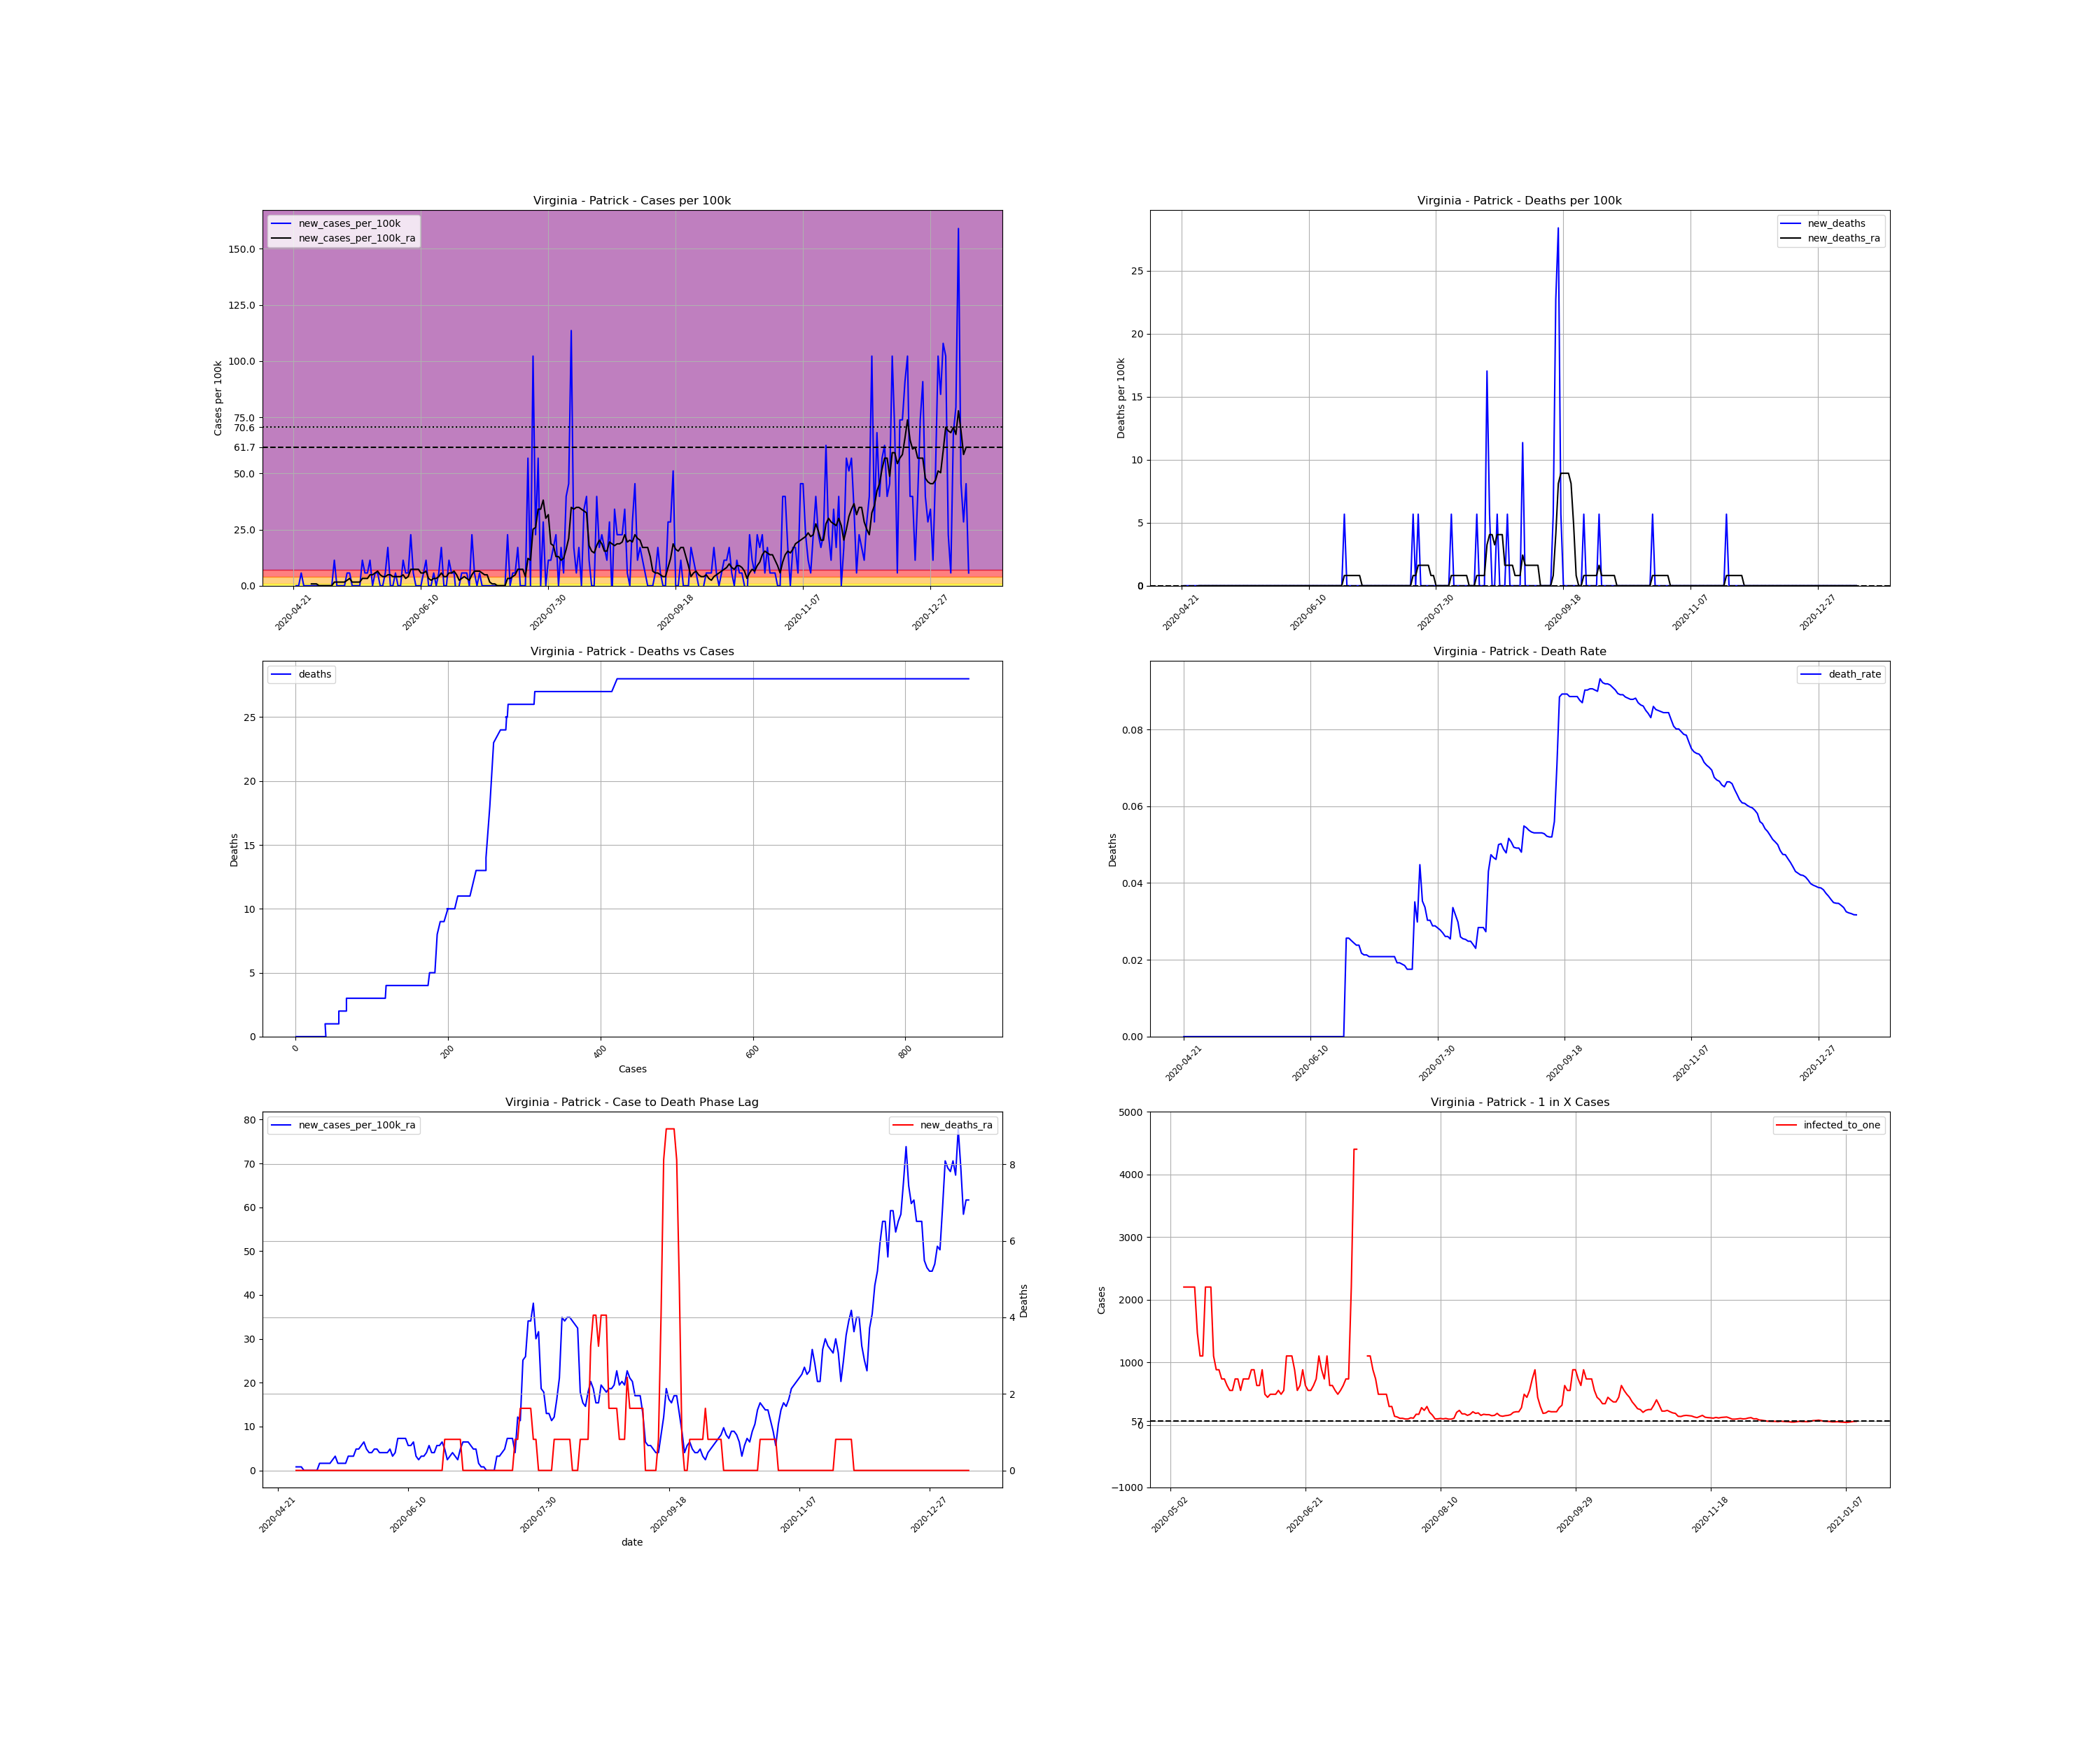

Values plotted in this chart, from the file beside it:
, date, county, state, fips, cases, deaths, COUNTY, STNAME, CTYNAME, POPESTIMATE2019, cases_per_100k, deaths_per_100k, death_rate, new_cases, new_cases_per_100k, new_deaths, new_cases_per_100k_ra, new_deaths_ra, active_cases, infected_to_one
806376, 2020-04-21, Patrick, Virginia, 51141, 1, 0.0, 141, Virginia, Patrick, 17608, 5.679, 0.0, 0.0, , , , , , , 
806377, 2020-04-22, Patrick, Virginia, 51141, 1, 0.0, 141, Virginia, Patrick, 17608, 5.679, 0.0, 0.0, 0.0, 0.0, 0.0, , , , 
806378, 2020-04-23, Patrick, Virginia, 51141, 1, 0.0, 141, Virginia, Patrick, 17608, 5.679, 0.0, 0.0, 0.0, 0.0, 0.0, , , , 
806379, 2020-04-24, Patrick, Virginia, 51141, 2, 0.0, 141, Virginia, Patrick, 17608, 11.36, 0.0, 0.0, 1.0, 5.679, 0.0, , , , 
806380, 2020-04-25, Patrick, Virginia, 51141, 2, 0.0, 141, Virginia, Patrick, 17608, 11.36, 0.0, 0.0, 0.0, 0.0, 0.0, , , , 
806381, 2020-04-26, Patrick, Virginia, 51141, 2, 0.0, 141, Virginia, Patrick, 17608, 11.36, 0.0, 0.0, 0.0, 0.0, 0.0, , , , 
806382, 2020-04-27, Patrick, Virginia, 51141, 2, 0.0, 141, Virginia, Patrick, 17608, 11.36, 0.0, 0.0, 0.0, 0.0, 0.0, , , , 
806383, 2020-04-28, Patrick, Virginia, 51141, 2, 0.0, 141, Virginia, Patrick, 17608, 11.36, 0.0, 0.0, 0.0, 0.0, 0.0, 0.8113, 0.0, , 
806384, 2020-04-29, Patrick, Virginia, 51141, 2, 0.0, 141, Virginia, Patrick, 17608, 11.36, 0.0, 0.0, 0.0, 0.0, 0.0, 0.8113, 0.0, 1.0, 4402
806385, 2020-04-30, Patrick, Virginia, 51141, 2, 0.0, 141, Virginia, Patrick, 17608, 11.36, 0.0, 0.0, 0.0, 0.0, 0.0, 0.8113, 0.0, 1.0, 4402
806386, 2020-05-01, Patrick, Virginia, 51141, 2, 0.0, 141, Virginia, Patrick, 17608, 11.36, 0.0, 0.0, 0.0, 0.0, 0.0, 0.0, 0.0, 1.0, 4402
806387, 2020-05-02, Patrick, Virginia, 51141, 2, 0.0, 141, Virginia, Patrick, 17608, 11.36, 0.0, 0.0, 0.0, 0.0, 0.0, 0.0, 0.0, 0.0, inf
806388, 2020-05-03, Patrick, Virginia, 51141, 2, 0.0, 141, Virginia, Patrick, 17608, 11.36, 0.0, 0.0, 0.0, 0.0, 0.0, 0.0, 0.0, 0.0, inf
806389, 2020-05-04, Patrick, Virginia, 51141, 2, 0.0, 141, Virginia, Patrick, 17608, 11.36, 0.0, 0.0, 0.0, 0.0, 0.0, 0.0, 0.0, 0.0, inf
806390, 2020-05-05, Patrick, Virginia, 51141, 2, 0.0, 141, Virginia, Patrick, 17608, 11.36, 0.0, 0.0, 0.0, 0.0, 0.0, 0.0, 0.0, 0.0, inf
806391, 2020-05-06, Patrick, Virginia, 51141, 2, 0.0, 141, Virginia, Patrick, 17608, 11.36, 0.0, 0.0, 0.0, 0.0, 0.0, 0.0, 0.0, 0.0, inf
806392, 2020-05-07, Patrick, Virginia, 51141, 4, 0.0, 141, Virginia, Patrick, 17608, 22.72, 0.0, 0.0, 2.0, 11.36, 0.0, 1.623, 0.0, 2.0, 2201
806393, 2020-05-08, Patrick, Virginia, 51141, 4, 0.0, 141, Virginia, Patrick, 17608, 22.72, 0.0, 0.0, 0.0, 0.0, 0.0, 1.623, 0.0, 2.0, 2201
806394, 2020-05-09, Patrick, Virginia, 51141, 4, 0.0, 141, Virginia, Patrick, 17608, 22.72, 0.0, 0.0, 0.0, 0.0, 0.0, 1.623, 0.0, 2.0, 2201
806395, 2020-05-10, Patrick, Virginia, 51141, 4, 0.0, 141, Virginia, Patrick, 17608, 22.72, 0.0, 0.0, 0.0, 0.0, 0.0, 1.623, 0.0, 2.0, 2201
806396, 2020-05-11, Patrick, Virginia, 51141, 4, 0.0, 141, Virginia, Patrick, 17608, 22.72, 0.0, 0.0, 0.0, 0.0, 0.0, 1.623, 0.0, 2.0, 2201
806397, 2020-05-12, Patrick, Virginia, 51141, 5, 0.0, 141, Virginia, Patrick, 17608, 28.4, 0.0, 0.0, 1.0, 5.679, 0.0, 2.434, 0.0, 3.0, 1467
806398, 2020-05-13, Patrick, Virginia, 51141, 6, 0.0, 141, Virginia, Patrick, 17608, 34.08, 0.0, 0.0, 1.0, 5.679, 0.0, 3.245, 0.0, 4.0, 1100
806399, 2020-05-14, Patrick, Virginia, 51141, 6, 0.0, 141, Virginia, Patrick, 17608, 34.08, 0.0, 0.0, 0.0, 0.0, 0.0, 1.623, 0.0, 4.0, 1100
806400, 2020-05-15, Patrick, Virginia, 51141, 6, 0.0, 141, Virginia, Patrick, 17608, 34.08, 0.0, 0.0, 0.0, 0.0, 0.0, 1.623, 0.0, 2.0, 2201
806401, 2020-05-16, Patrick, Virginia, 51141, 6, 0.0, 141, Virginia, Patrick, 17608, 34.08, 0.0, 0.0, 0.0, 0.0, 0.0, 1.623, 0.0, 2.0, 2201
806402, 2020-05-17, Patrick, Virginia, 51141, 6, 0.0, 141, Virginia, Patrick, 17608, 34.08, 0.0, 0.0, 0.0, 0.0, 0.0, 1.623, 0.0, 2.0, 2201
806403, 2020-05-18, Patrick, Virginia, 51141, 8, 0.0, 141, Virginia, Patrick, 17608, 45.43, 0.0, 0.0, 2.0, 11.36, 0.0, 3.245, 0.0, 4.0, 1100
806404, 2020-05-19, Patrick, Virginia, 51141, 9, 0.0, 141, Virginia, Patrick, 17608, 51.11, 0.0, 0.0, 1.0, 5.679, 0.0, 3.245, 0.0, 5.0, 880.4
806405, 2020-05-20, Patrick, Virginia, 51141, 10, 0.0, 141, Virginia, Patrick, 17608, 56.79, 0.0, 0.0, 1.0, 5.679, 0.0, 3.245, 0.0, 5.0, 880.4
806406, 2020-05-21, Patrick, Virginia, 51141, 12, 0.0, 141, Virginia, Patrick, 17608, 68.15, 0.0, 0.0, 2.0, 11.36, 0.0, 4.868, 0.0, 6.0, 733.7
806407, 2020-05-22, Patrick, Virginia, 51141, 12, 0.0, 141, Virginia, Patrick, 17608, 68.15, 0.0, 0.0, 0.0, 0.0, 0.0, 4.868, 0.0, 6.0, 733.7
806408, 2020-05-23, Patrick, Virginia, 51141, 13, 0.0, 141, Virginia, Patrick, 17608, 73.83, 0.0, 0.0, 1.0, 5.679, 0.0, 5.679, 0.0, 7.0, 628.9
806409, 2020-05-24, Patrick, Virginia, 51141, 14, 0.0, 141, Virginia, Patrick, 17608, 79.51, 0.0, 0.0, 1.0, 5.679, 0.0, 6.491, 0.0, 8.0, 550.2
806410, 2020-05-25, Patrick, Virginia, 51141, 14, 0.0, 141, Virginia, Patrick, 17608, 79.51, 0.0, 0.0, 0.0, 0.0, 0.0, 4.868, 0.0, 8.0, 550.2
806411, 2020-05-26, Patrick, Virginia, 51141, 14, 0.0, 141, Virginia, Patrick, 17608, 79.51, 0.0, 0.0, 0.0, 0.0, 0.0, 4.057, 0.0, 6.0, 733.7
806412, 2020-05-27, Patrick, Virginia, 51141, 15, 0.0, 141, Virginia, Patrick, 17608, 85.19, 0.0, 0.0, 1.0, 5.679, 0.0, 4.057, 0.0, 6.0, 733.7
806413, 2020-05-28, Patrick, Virginia, 51141, 18, 0.0, 141, Virginia, Patrick, 17608, 102.2, 0.0, 0.0, 3.0, 17.04, 0.0, 4.868, 0.0, 8.0, 550.2
806414, 2020-05-29, Patrick, Virginia, 51141, 18, 0.0, 141, Virginia, Patrick, 17608, 102.2, 0.0, 0.0, 0.0, 0.0, 0.0, 4.868, 0.0, 6.0, 733.7
806415, 2020-05-30, Patrick, Virginia, 51141, 18, 0.0, 141, Virginia, Patrick, 17608, 102.2, 0.0, 0.0, 0.0, 0.0, 0.0, 4.057, 0.0, 6.0, 733.7
806416, 2020-05-31, Patrick, Virginia, 51141, 19, 0.0, 141, Virginia, Patrick, 17608, 107.9, 0.0, 0.0, 1.0, 5.679, 0.0, 4.057, 0.0, 6.0, 733.7
806417, 2020-06-01, Patrick, Virginia, 51141, 19, 0.0, 141, Virginia, Patrick, 17608, 107.9, 0.0, 0.0, 0.0, 0.0, 0.0, 4.057, 0.0, 5.0, 880.4
806418, 2020-06-02, Patrick, Virginia, 51141, 19, 0.0, 141, Virginia, Patrick, 17608, 107.9, 0.0, 0.0, 0.0, 0.0, 0.0, 4.057, 0.0, 5.0, 880.4
806419, 2020-06-03, Patrick, Virginia, 51141, 21, 0.0, 141, Virginia, Patrick, 17608, 119.3, 0.0, 0.0, 2.0, 11.36, 0.0, 4.868, 0.0, 7.0, 628.9
806420, 2020-06-04, Patrick, Virginia, 51141, 22, 0.0, 141, Virginia, Patrick, 17608, 124.9, 0.0, 0.0, 1.0, 5.679, 0.0, 3.245, 0.0, 7.0, 628.9
806421, 2020-06-05, Patrick, Virginia, 51141, 23, 0.0, 141, Virginia, Patrick, 17608, 130.6, 0.0, 0.0, 1.0, 5.679, 0.0, 4.057, 0.0, 5.0, 880.4
806422, 2020-06-06, Patrick, Virginia, 51141, 27, 0.0, 141, Virginia, Patrick, 17608, 153.3, 0.0, 0.0, 4.0, 22.72, 0.0, 7.302, 0.0, 9.0, 489.1
806423, 2020-06-07, Patrick, Virginia, 51141, 28, 0.0, 141, Virginia, Patrick, 17608, 159, 0.0, 0.0, 1.0, 5.679, 0.0, 7.302, 0.0, 10.0, 440.2
806424, 2020-06-08, Patrick, Virginia, 51141, 28, 0.0, 141, Virginia, Patrick, 17608, 159, 0.0, 0.0, 0.0, 0.0, 0.0, 7.302, 0.0, 9.0, 489.1
806425, 2020-06-09, Patrick, Virginia, 51141, 28, 0.0, 141, Virginia, Patrick, 17608, 159, 0.0, 0.0, 0.0, 0.0, 0.0, 7.302, 0.0, 9.0, 489.1
806426, 2020-06-10, Patrick, Virginia, 51141, 28, 0.0, 141, Virginia, Patrick, 17608, 159, 0.0, 0.0, 0.0, 0.0, 0.0, 5.679, 0.0, 9.0, 489.1
806427, 2020-06-11, Patrick, Virginia, 51141, 29, 0.0, 141, Virginia, Patrick, 17608, 164.7, 0.0, 0.0, 1.0, 5.679, 0.0, 5.679, 0.0, 8.0, 550.2
806428, 2020-06-12, Patrick, Virginia, 51141, 31, 0.0, 141, Virginia, Patrick, 17608, 176.1, 0.0, 0.0, 2.0, 11.36, 0.0, 6.491, 0.0, 9.0, 489.1
806429, 2020-06-13, Patrick, Virginia, 51141, 31, 0.0, 141, Virginia, Patrick, 17608, 176.1, 0.0, 0.0, 0.0, 0.0, 0.0, 3.245, 0.0, 8.0, 550.2
806430, 2020-06-14, Patrick, Virginia, 51141, 31, 0.0, 141, Virginia, Patrick, 17608, 176.1, 0.0, 0.0, 0.0, 0.0, 0.0, 2.434, 0.0, 4.0, 1100
806431, 2020-06-15, Patrick, Virginia, 51141, 32, 0.0, 141, Virginia, Patrick, 17608, 181.7, 0.0, 0.0, 1.0, 5.679, 0.0, 3.245, 0.0, 4.0, 1100
806432, 2020-06-16, Patrick, Virginia, 51141, 32, 0.0, 141, Virginia, Patrick, 17608, 181.7, 0.0, 0.0, 0.0, 0.0, 0.0, 3.245, 0.0, 4.0, 1100
806433, 2020-06-17, Patrick, Virginia, 51141, 33, 0.0, 141, Virginia, Patrick, 17608, 187.4, 0.0, 0.0, 1.0, 5.679, 0.0, 4.057, 0.0, 5.0, 880.4
806434, 2020-06-18, Patrick, Virginia, 51141, 36, 0.0, 141, Virginia, Patrick, 17608, 204.5, 0.0, 0.0, 3.0, 17.04, 0.0, 5.679, 0.0, 8.0, 550.2
806435, 2020-06-19, Patrick, Virginia, 51141, 36, 0.0, 141, Virginia, Patrick, 17608, 204.5, 0.0, 0.0, 0.0, 0.0, 0.0, 4.057, 0.0, 7.0, 628.9
... 206 more rows
